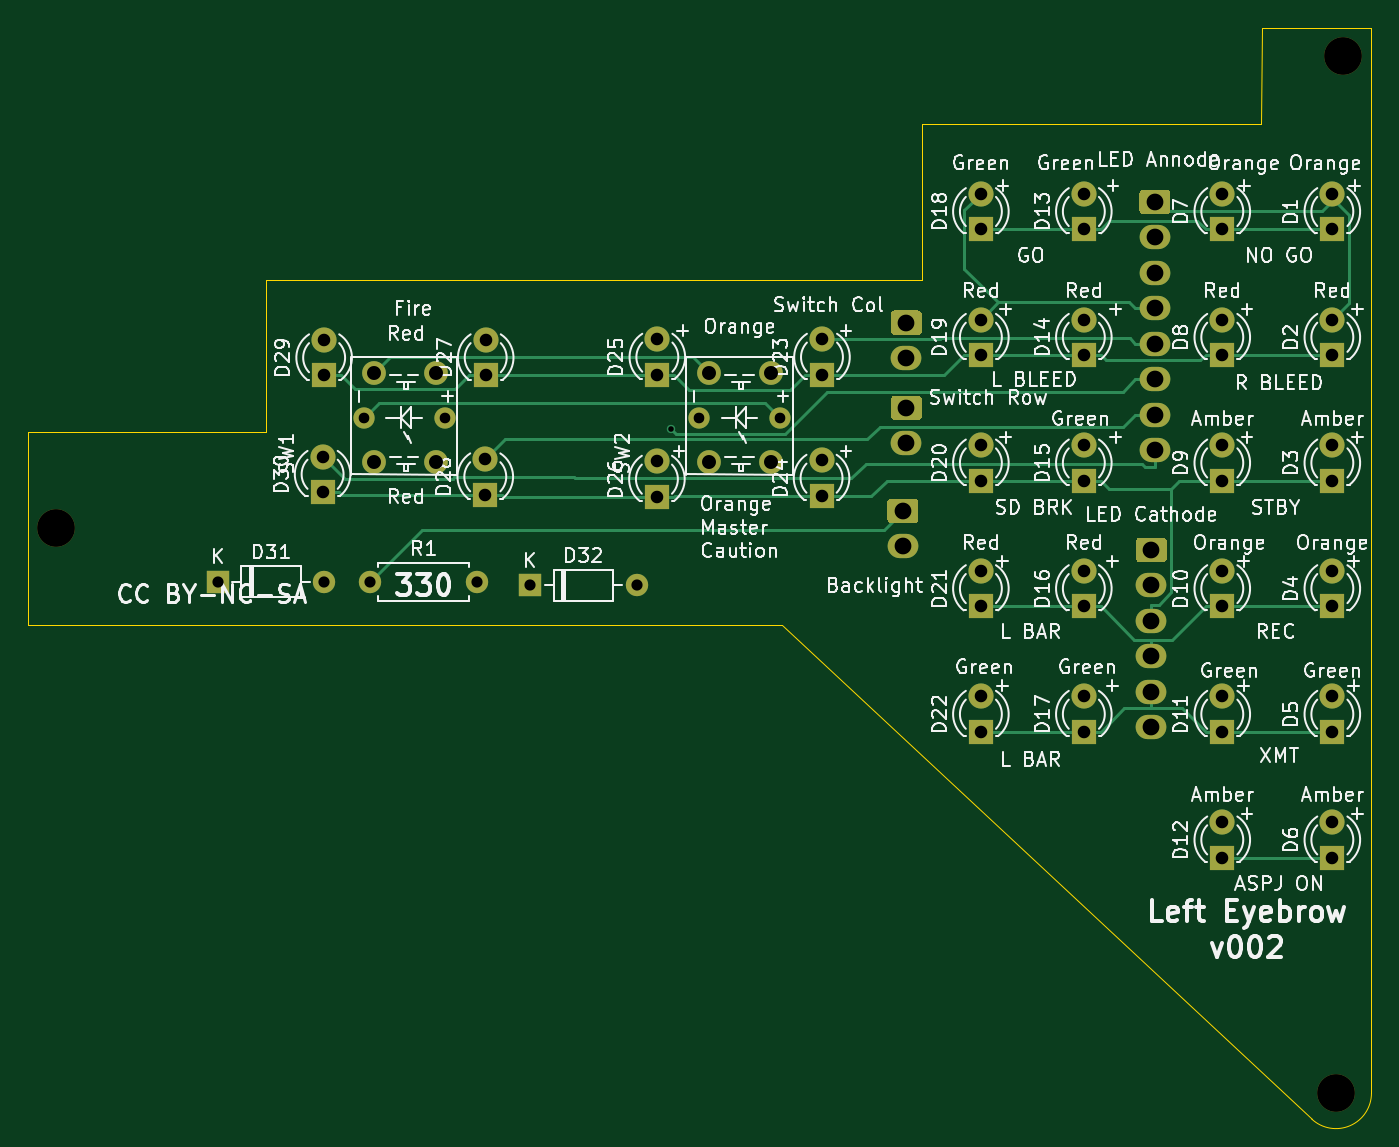
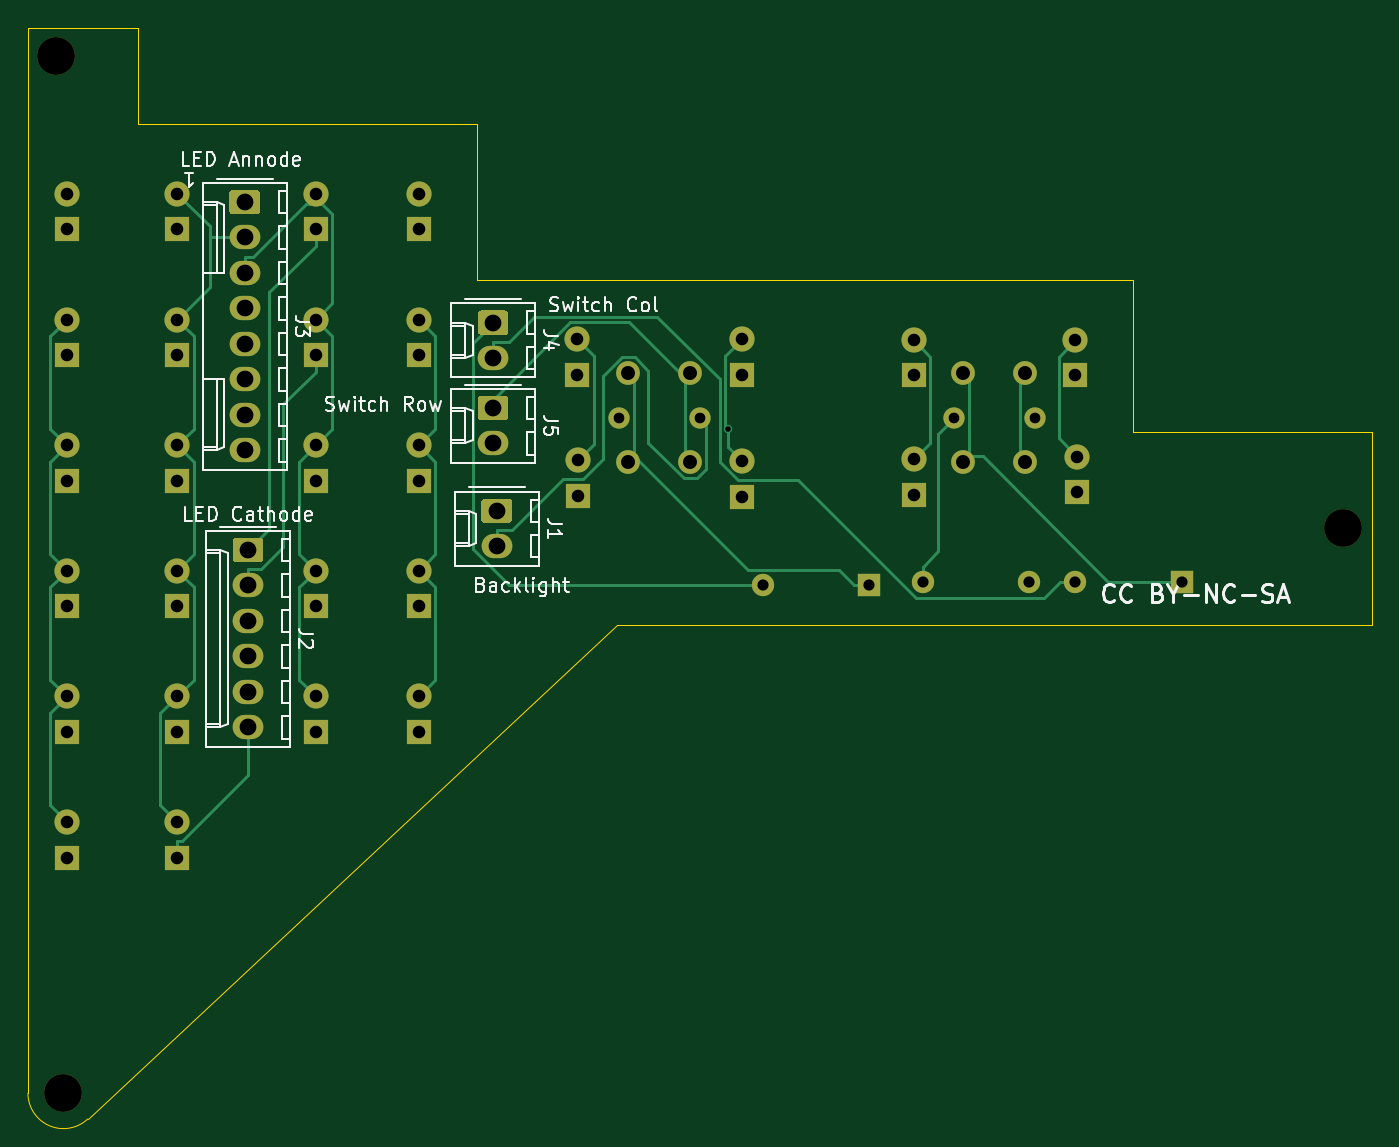
Circuit board: 9 layer files. Board 96.1 x 78.1 mm.
- bottom_copper: EWI_Left-B_Cu.gbr (19466 bytes)
- bottom_mask: EWI_Left-B_Mask.gbr (12201 bytes)
- bottom_silk: EWI_Left-B_SilkS.gbr (24176 bytes)
- outline: EWI_Left-Edge_Cuts.gbr (1156 bytes)
- top_copper: EWI_Left-F_Cu.gbr (18603 bytes)
- top_mask: EWI_Left-F_Mask.gbr (12201 bytes)
- top_silk: EWI_Left-F_SilkS.gbr (122407 bytes)
- drill: EWI_Left-NPTH.drl (360 bytes)
- drill: EWI_Left-PTH.drl (1925 bytes)

=== bottom_copper: EWI_Left-B_Cu.gbr (19466 bytes, source omitted) ===
=== bottom_mask: EWI_Left-B_Mask.gbr (12201 bytes, source omitted) ===
=== bottom_silk: EWI_Left-B_SilkS.gbr (24176 bytes, source omitted) ===
=== outline: EWI_Left-Edge_Cuts.gbr ===
G04 #@! TF.GenerationSoftware,KiCad,Pcbnew,(5.1.5-0-10_14)*
G04 #@! TF.CreationDate,2020-07-26T13:08:41+10:00*
G04 #@! TF.ProjectId,EWI_Left,4557495f-4c65-4667-942e-6b696361645f,-*
G04 #@! TF.SameCoordinates,Original*
G04 #@! TF.FileFunction,Profile,NP*
%FSLAX46Y46*%
G04 Gerber Fmt 4.6, Leading zero omitted, Abs format (unit mm)*
G04 Created by KiCad (PCBNEW (5.1.5-0-10_14)) date 2020-07-26 13:08:41*
%MOMM*%
%LPD*%
G04 APERTURE LIST*
%ADD10C,0.100000*%
G04 APERTURE END LIST*
D10*
X40927350Y-55760000D02*
X58000000Y-55760000D01*
X40927350Y-55760000D02*
X40927350Y-69560778D01*
X58103042Y-44878328D02*
X104935350Y-44878328D01*
X94883628Y-69560778D02*
X132793454Y-104935935D01*
X129200000Y-26860000D02*
X129192350Y-33760000D01*
X137066350Y-103078875D02*
G75*
G02X132793454Y-104935935I-2540000J0D01*
G01*
X104935350Y-44878328D02*
X104930000Y-33760000D01*
X129192350Y-33760000D02*
X104930000Y-33760000D01*
X137066350Y-103078875D02*
X137066350Y-26857028D01*
X137066350Y-26857028D02*
X129200000Y-26860000D01*
X40927350Y-69560778D02*
X94883628Y-69560778D01*
X58103042Y-44878328D02*
X58000000Y-44934211D01*
X58000000Y-55760000D02*
X58000000Y-44934211D01*
M02*

=== top_copper: EWI_Left-F_Cu.gbr (18603 bytes, source omitted) ===
=== top_mask: EWI_Left-F_Mask.gbr (12201 bytes, source omitted) ===
=== top_silk: EWI_Left-F_SilkS.gbr (122407 bytes, source omitted) ===
=== drill: EWI_Left-NPTH.drl ===
M48
; DRILL file {KiCad (5.1.5-0-10_14)} date Sunday, 21 June 2020 at 02:24:44 pm
; FORMAT={-:-/ absolute / inch / decimal}
; #@! TF.CreationDate,2020-06-21T14:24:44+10:00
; #@! TF.GenerationSoftware,Kicad,Pcbnew,(5.1.5-0-10_14)
; #@! TF.FileFunction,NonPlated,1,2,NPTH
FMAT,2
INCH
T1C0.1063
%
G90
G05
T1
X5.3161Y-1.1378
X5.2965Y-4.0579
X1.6913Y-2.4669
T0
M30

=== drill: EWI_Left-PTH.drl ===
M48
; DRILL file {KiCad (5.1.5-0-10_14)} date Sunday, 21 June 2020 at 02:24:44 pm
; FORMAT={-:-/ absolute / inch / decimal}
; #@! TF.CreationDate,2020-06-21T14:24:44+10:00
; #@! TF.GenerationSoftware,Kicad,Pcbnew,(5.1.5-0-10_14)
; #@! TF.FileFunction,Plated,1,2,PTH
FMAT,2
INCH
T1C0.0157
T2C0.0300
T3C0.0315
T4C0.0354
T5C0.0394
T6C0.0472
%
G90
G05
T1
X3.4238Y-2.1866
T2
X3.5026Y-2.1574
X3.7306Y-2.1559
X2.5585Y-2.1574
X2.7865Y-2.1559
T3
X2.1461Y-2.6179
X2.4461Y-2.6179
X2.5761Y-2.6179
X2.8761Y-2.6179
X3.0261Y-2.6279
X3.3261Y-2.6279
T4
X2.9012Y-1.9366
X2.9012Y-2.0366
X4.2961Y-2.587
X4.2961Y-2.687
X4.2961Y-1.5248
X4.2961Y-1.6248
X4.9761Y-2.233
X4.9761Y-2.333
X4.2961Y-2.233
X4.2961Y-2.333
X4.9761Y-1.8791
X4.9761Y-1.9791
X4.9761Y-1.5248
X4.9761Y-1.6248
X5.2861Y-3.2948
X5.2861Y-3.3948
X5.2861Y-2.9409
X5.2861Y-3.0409
X4.5861Y-2.233
X4.5861Y-2.333
X4.5861Y-1.8791
X4.5861Y-1.9791
X5.2861Y-2.587
X5.2861Y-2.687
X4.5861Y-1.5248
X4.5861Y-1.6248
X3.3846Y-1.935
X3.3846Y-2.035
X5.2861Y-2.233
X5.2861Y-2.333
X4.5861Y-2.587
X4.5861Y-2.687
X3.8472Y-2.276
X3.8472Y-2.376
X5.2861Y-1.8791
X5.2861Y-1.9791
X3.8484Y-1.935
X3.8484Y-2.035
X5.2861Y-1.5248
X5.2861Y-1.6248
X4.2961Y-2.9409
X4.2961Y-3.0409
X4.9761Y-2.587
X4.9761Y-2.687
X4.9761Y-3.2948
X4.9761Y-3.3948
X2.4461Y-1.9366
X2.4461Y-2.0366
X4.9761Y-2.9409
X4.9761Y-3.0409
X3.3835Y-2.2787
X3.3835Y-2.3787
X2.9Y-2.272
X2.9Y-2.372
X4.5861Y-2.9409
X4.5861Y-3.0409
X2.4417Y-2.265
X2.4417Y-2.365
X4.2961Y-1.8791
X4.2961Y-1.9791
T5
X3.5306Y-2.0309
X3.5306Y-2.2809
X3.7056Y-2.0309
X3.7056Y-2.2809
X2.5865Y-2.0309
X2.5865Y-2.2809
X2.7615Y-2.0309
X2.7615Y-2.2809
T6
X4.0861Y-2.1279
X4.0861Y-2.2279
X4.0761Y-2.4179
X4.0761Y-2.5179
X4.7761Y-2.5279
X4.7761Y-2.6279
X4.7761Y-2.7279
X4.7761Y-2.8279
X4.7761Y-2.9279
X4.7761Y-3.0279
X4.7861Y-1.5479
X4.7861Y-1.6479
X4.7861Y-1.7479
X4.7861Y-1.8479
X4.7861Y-1.9479
X4.7861Y-2.0479
X4.7861Y-2.1479
X4.7861Y-2.2479
X4.0861Y-1.8879
X4.0861Y-1.9879
T0
M30

